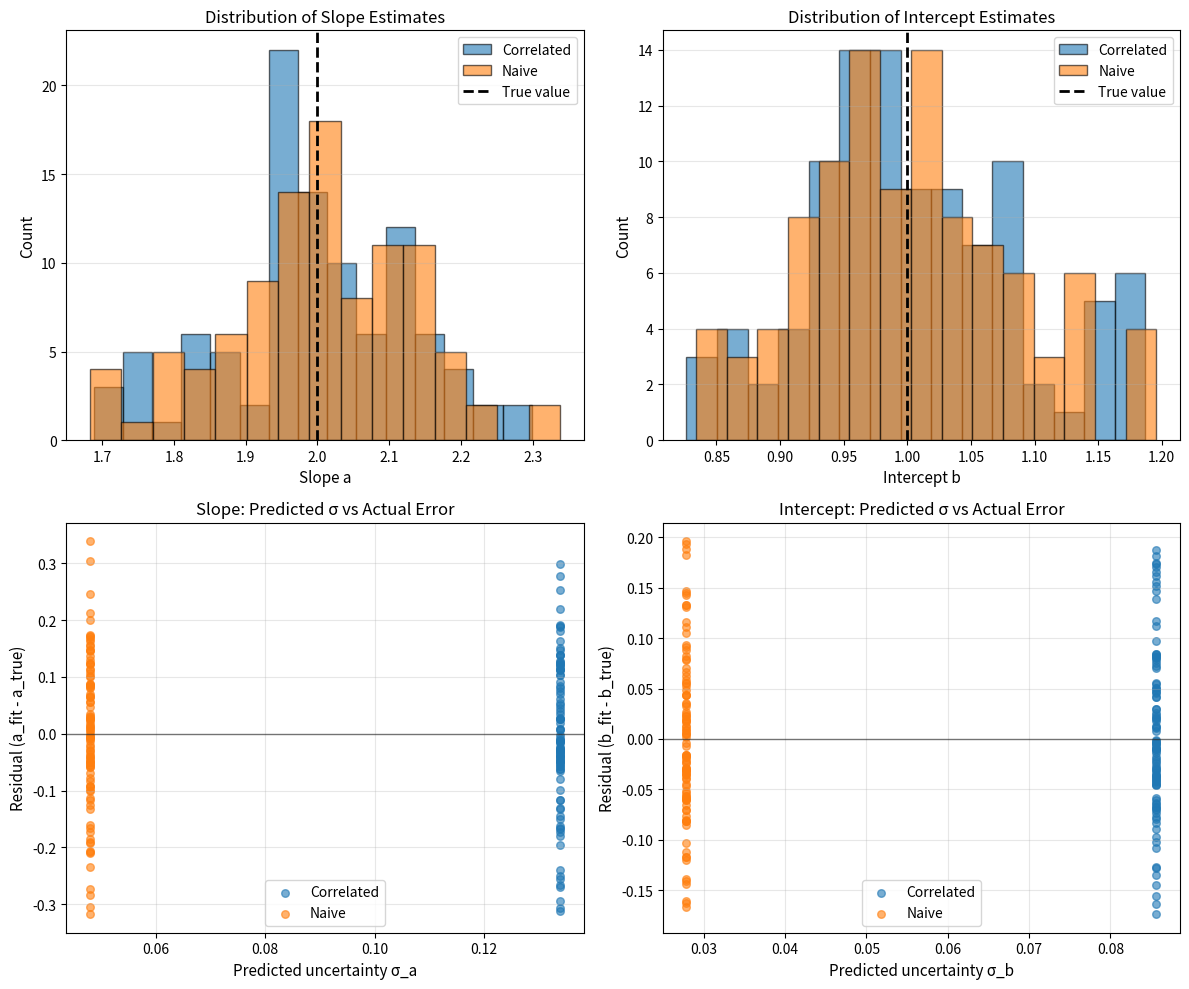

Reproduce this figure in Python. (Note: this script raises an exception after producing the figure.)
import numpy as np
import matplotlib.pyplot as plt

def make_covariance_exp(x, sigma, ell):
    """
    Exponential covariance:
    C_ij = sigma^2 * exp(-|x_i - x_j| / ell)
    """
    x = np.asarray(x)
    N = len(x)
    C = np.empty((N, N), dtype=float)
    for i in range(N):
        for j in range(N):
            C[i, j] = sigma**2 * np.exp(-abs(x[i] - x[j]) / ell)
    return C

def generate_mock_data(N=50, a_true=2.0, b_true=1.0,
                       x_min=0.0, x_max=1.0,
                       sigma=0.1, ell=0.2,
                       random_seed=123):
    """
    Generate mock data for y = a_true * x + b_true with correlated noise.
    """
    rng = np.random.default_rng(random_seed)
    x = np.linspace(x_min, x_max, N)
    y_true = a_true * x + b_true

    # Build covariance and draw correlated noise
    C = make_covariance_exp(x, sigma, ell)
    L = np.linalg.cholesky(C)
    z = rng.normal(size=N)
    noise = L @ z
    y_obs = y_true + noise
    return x, y_obs, y_true, C

def fit_line_correlated(x, y, C):
    """
    Fit y = a x + b using full covariance C.
    """
    x = np.asarray(x)
    y = np.asarray(y)
    N = len(x)

    A = np.vstack([x, np.ones_like(x)]).T
    L = np.linalg.cholesky(C)

    A_tilde = np.linalg.solve(L, A)
    y_tilde = np.linalg.solve(L, y)

    ATA = A_tilde.T @ A_tilde
    ATy = A_tilde.T @ y_tilde

    cov_theta = np.linalg.inv(ATA)
    theta_hat = cov_theta @ ATy

    residuals = y - A @ theta_hat
    r_tilde = np.linalg.solve(L, residuals)
    chi2 = r_tilde @ r_tilde

    return theta_hat, cov_theta, chi2

def fit_line_naive(x, y, sigma_eff):
    """
    Naive fit: assume independent Gaussian errors.
    """
    x = np.asarray(x)
    y = np.asarray(y)
    N = len(x)

    A = np.vstack([x, np.ones_like(x)]).T

    sigma_eff = np.asarray(sigma_eff)
    if sigma_eff.ndim == 0:
        sigma_vec = np.full(N, float(sigma_eff))
    else:
        assert len(sigma_eff) == N
        sigma_vec = sigma_eff

    A_w = A / sigma_vec[:, None]
    y_w = y / sigma_vec

    ATA = A_w.T @ A_w
    ATy = A_w.T @ y_w

    cov_theta = np.linalg.inv(ATA)
    theta_hat = cov_theta @ ATy

    residuals = y - A @ theta_hat
    chi2 = np.sum((residuals / sigma_vec)**2)

    return theta_hat, cov_theta, chi2

def monte_carlo_study(n_realizations=100):
    """
    Run Monte Carlo study comparing correlated vs naive fits across many realizations.
    """
    # Setup
    a_true = 2.0
    b_true = 1.0
    sigma_noise = 0.1
    ell = 0.2
    N = 50

    # Pre-compute covariance (same for all realizations)
    x = np.linspace(0.0, 1.0, N)
    C = make_covariance_exp(x, sigma_noise, ell)
    sigma_diag = np.sqrt(np.diag(C))
    sigma_eff = np.median(sigma_diag)

    # Storage for results
    a_corr_list = []
    b_corr_list = []
    sigma_a_corr_list = []
    sigma_b_corr_list = []

    a_naive_list = []
    b_naive_list = []
    sigma_a_naive_list = []
    sigma_b_naive_list = []

    chi2_corr_list = []
    chi2_naive_list = []

    # Run realizations
    print(f"\nRunning {n_realizations} Monte Carlo realizations...")
    for i in range(n_realizations):
        if (i + 1) % 20 == 0:
            print(f"  {i+1}/{n_realizations} done")

        _, y_obs, _, _ = generate_mock_data(
            N=N,
            a_true=a_true,
            b_true=b_true,
            sigma=sigma_noise,
            ell=ell,
            random_seed=1000 + i,  # Different seed each time
        )

        # Correlated fit
        theta_corr, cov_corr, chi2_corr = fit_line_correlated(x, y_obs, C)
        a_corr_list.append(theta_corr[0])
        b_corr_list.append(theta_corr[1])
        sigma_a_corr_list.append(np.sqrt(cov_corr[0, 0]))
        sigma_b_corr_list.append(np.sqrt(cov_corr[1, 1]))
        chi2_corr_list.append(chi2_corr)

        # Naive fit
        theta_naive, cov_naive, chi2_naive = fit_line_naive(x, y_obs, sigma_eff)
        a_naive_list.append(theta_naive[0])
        b_naive_list.append(theta_naive[1])
        sigma_a_naive_list.append(np.sqrt(cov_naive[0, 0]))
        sigma_b_naive_list.append(np.sqrt(cov_naive[1, 1]))
        chi2_naive_list.append(chi2_naive)

    # Convert to arrays
    a_corr = np.array(a_corr_list)
    b_corr = np.array(b_corr_list)
    sigma_a_corr = np.array(sigma_a_corr_list)
    sigma_b_corr = np.array(sigma_b_corr_list)

    a_naive = np.array(a_naive_list)
    b_naive = np.array(b_naive_list)
    sigma_a_naive = np.array(sigma_a_naive_list)
    sigma_b_naive = np.array(sigma_b_naive_list)

    chi2_corr = np.array(chi2_corr_list)
    chi2_naive = np.array(chi2_naive_list)

    dof = N - 2

    # ========== PRINT SUMMARY STATISTICS ==========
    print("\n" + "="*70)
    print("MONTE CARLO SUMMARY (100 realizations)")
    print("="*70)

    print("\n--- CORRELATED FIT ---")
    print(f"Slope a:")
    print(f"  Mean:   {a_corr.mean():.4f} (true: {a_true:.4f})")
    print(f"  Std:    {a_corr.std():.4f}")
    print(f"  Bias:   {a_corr.mean() - a_true:.4f}")
    print(f"  Mean predicted σ: {sigma_a_corr.mean():.4f}")
    print(f"  Ratio (predicted/observed): {sigma_a_corr.mean() / a_corr.std():.3f}")

    print(f"\nIntercept b:")
    print(f"  Mean:   {b_corr.mean():.4f} (true: {b_true:.4f})")
    print(f"  Std:    {b_corr.std():.4f}")
    print(f"  Bias:   {b_corr.mean() - b_true:.4f}")
    print(f"  Mean predicted σ: {sigma_b_corr.mean():.4f}")
    print(f"  Ratio (predicted/observed): {sigma_b_corr.mean() / b_corr.std():.3f}")

    print(f"\nχ²/dof:")
    print(f"  Mean: {(chi2_corr/dof).mean():.3f} (expected: 1.000)")
    print(f"  Std:  {(chi2_corr/dof).std():.3f}")

    print("\n--- NAIVE FIT ---")
    print(f"Slope a:")
    print(f"  Mean:   {a_naive.mean():.4f} (true: {a_true:.4f})")
    print(f"  Std:    {a_naive.std():.4f}")
    print(f"  Bias:   {a_naive.mean() - a_true:.4f}")
    print(f"  Mean predicted σ: {sigma_a_naive.mean():.4f}")
    print(f"  Ratio (predicted/observed): {sigma_a_naive.mean() / a_naive.std():.3f}")

    print(f"\nIntercept b:")
    print(f"  Mean:   {b_naive.mean():.4f} (true: {b_true:.4f})")
    print(f"  Std:    {b_naive.std():.4f}")
    print(f"  Bias:   {b_naive.mean() - b_true:.4f}")
    print(f"  Mean predicted σ: {sigma_b_naive.mean():.4f}")
    print(f"  Ratio (predicted/observed): {sigma_b_naive.mean() / b_naive.std():.3f}")

    print(f"\nχ²/dof:")
    print(f"  Mean: {(chi2_naive/dof).mean():.3f} (expected: 1.000)")
    print(f"  Std:  {(chi2_naive/dof).std():.3f}")

    print("\n--- COMPARISON ---")
    print(f"Empirical uncertainty in a:")
    print(f"  Correlated: {a_corr.std():.4f}")
    print(f"  Naive:      {a_naive.std():.4f}")
    print(f"  Ratio (naive/corr): {a_naive.std() / a_corr.std():.3f}×")

    print(f"\nEmpirical uncertainty in b:")
    print(f"  Correlated: {b_corr.std():.4f}")
    print(f"  Naive:      {b_naive.std():.4f}")
    print(f"  Ratio (naive/corr): {b_naive.std() / b_corr.std():.3f}×")
    print("="*70)

    return {
        'a_corr': a_corr, 'b_corr': b_corr, 'sigma_a_corr': sigma_a_corr, 'sigma_b_corr': sigma_b_corr,
        'a_naive': a_naive, 'b_naive': b_naive, 'sigma_a_naive': sigma_a_naive, 'sigma_b_naive': sigma_b_naive,
        'chi2_corr': chi2_corr, 'chi2_naive': chi2_naive,
        'a_true': a_true, 'b_true': b_true, 'dof': dof, 'N': N
    }

def plot_mc_results(results):
    """
    Create diagnostic plots for Monte Carlo results.
    """
    a_corr = results['a_corr']
    b_corr = results['b_corr']
    sigma_a_corr = results['sigma_a_corr']
    sigma_b_corr = results['sigma_b_corr']
    a_naive = results['a_naive']
    b_naive = results['b_naive']
    sigma_a_naive = results['sigma_a_naive']
    sigma_b_naive = results['sigma_b_naive']
    chi2_corr = results['chi2_corr']
    chi2_naive = results['chi2_naive']
    a_true = results['a_true']
    b_true = results['b_true']
    dof = results['dof']

    # ========== FIGURE 5: Parameter distributions ==========
    fig, axes = plt.subplots(2, 2, figsize=(12, 10))

    # Slope a: histogram and statistics
    axes[0, 0].hist(a_corr, bins=15, alpha=0.6, color='C0', edgecolor='black', label='Correlated')
    axes[0, 0].hist(a_naive, bins=15, alpha=0.6, color='C1', edgecolor='black', label='Naive')
    axes[0, 0].axvline(a_true, color='k', linestyle='--', linewidth=2, label='True value')
    axes[0, 0].set_xlabel('Slope a', fontsize=11)
    axes[0, 0].set_ylabel('Count', fontsize=11)
    axes[0, 0].set_title('Distribution of Slope Estimates', fontsize=12)
    axes[0, 0].legend(fontsize=10)
    axes[0, 0].grid(True, alpha=0.3, axis='y')

    # Intercept b: histogram and statistics
    axes[0, 1].hist(b_corr, bins=15, alpha=0.6, color='C0', edgecolor='black', label='Correlated')
    axes[0, 1].hist(b_naive, bins=15, alpha=0.6, color='C1', edgecolor='black', label='Naive')
    axes[0, 1].axvline(b_true, color='k', linestyle='--', linewidth=2, label='True value')
    axes[0, 1].set_xlabel('Intercept b', fontsize=11)
    axes[0, 1].set_ylabel('Count', fontsize=11)
    axes[0, 1].set_title('Distribution of Intercept Estimates', fontsize=12)
    axes[0, 1].legend(fontsize=10)
    axes[0, 1].grid(True, alpha=0.3, axis='y')

    # Predicted vs observed uncertainties for a
    axes[1, 0].scatter(sigma_a_corr, a_corr - a_true, alpha=0.6, s=30, color='C0', label='Correlated')
    axes[1, 0].scatter(sigma_a_naive, a_naive - a_true, alpha=0.6, s=30, color='C1', label='Naive')
    axes[1, 0].axhline(0, color='k', linestyle='-', linewidth=1, alpha=0.5)
    axes[1, 0].set_xlabel('Predicted uncertainty σ_a', fontsize=11)
    axes[1, 0].set_ylabel('Residual (a_fit - a_true)', fontsize=11)
    axes[1, 0].set_title('Slope: Predicted σ vs Actual Error', fontsize=12)
    axes[1, 0].legend(fontsize=10)
    axes[1, 0].grid(True, alpha=0.3)

    # Predicted vs observed uncertainties for b
    axes[1, 1].scatter(sigma_b_corr, b_corr - b_true, alpha=0.6, s=30, color='C0', label='Correlated')
    axes[1, 1].scatter(sigma_b_naive, b_naive - b_true, alpha=0.6, s=30, color='C1', label='Naive')
    axes[1, 1].axhline(0, color='k', linestyle='-', linewidth=1, alpha=0.5)
    axes[1, 1].set_xlabel('Predicted uncertainty σ_b', fontsize=11)
    axes[1, 1].set_ylabel('Residual (b_fit - b_true)', fontsize=11)
    axes[1, 1].set_title('Intercept: Predicted σ vs Actual Error', fontsize=12)
    axes[1, 1].legend(fontsize=10)
    axes[1, 1].grid(True, alpha=0.3)

    fig.tight_layout()
    fig.savefig("/Users/<user>/IoA Dropbox/Dr V.A. Belokurov/Code/correlated_noise/plots/fig_mc_distributions.png", dpi=150)
    print("\nSaved: plots/fig_mc_distributions.png")
    plt.close(fig)

    # ========== FIGURE 6: Chi-squared distributions ==========
    fig, axes = plt.subplots(1, 2, figsize=(12, 5))

    chi2_dof_corr = chi2_corr / dof
    chi2_dof_naive = chi2_naive / dof

    axes[0].hist(chi2_dof_corr, bins=20, alpha=0.7, color='C0', edgecolor='black',
                label=f'Correlated (mean={chi2_dof_corr.mean():.3f})')
    axes[0].axvline(1.0, color='k', linestyle='--', linewidth=2, label='Expected (χ²/dof = 1)')
    axes[0].set_xlabel('χ²/dof', fontsize=11)
    axes[0].set_ylabel('Count', fontsize=11)
    axes[0].set_title('Correlated Fit: χ²/dof Distribution', fontsize=12)
    axes[0].legend(fontsize=10)
    axes[0].grid(True, alpha=0.3, axis='y')

    axes[1].hist(chi2_dof_naive, bins=20, alpha=0.7, color='C1', edgecolor='black',
                label=f'Naive (mean={chi2_dof_naive.mean():.3f})')
    axes[1].axvline(1.0, color='k', linestyle='--', linewidth=2, label='Expected (χ²/dof = 1)')
    axes[1].set_xlabel('χ²/dof', fontsize=11)
    axes[1].set_ylabel('Count', fontsize=11)
    axes[1].set_title('Naive Fit: χ²/dof Distribution', fontsize=12)
    axes[1].legend(fontsize=10)
    axes[1].grid(True, alpha=0.3, axis='y')

    fig.tight_layout()
    fig.savefig("/Users/<user>/IoA Dropbox/Dr V.A. Belokurov/Code/correlated_noise/plots/fig_mc_chisq.png", dpi=150)
    print("Saved: plots/fig_mc_chisq.png")
    plt.close(fig)

if __name__ == "__main__":
    results = monte_carlo_study(n_realizations=100)
    plot_mc_results(results)
